Dataset: merged_dataset (GitHub, tmgdarshan/cloud-classification-cnn-mobile). Classes: cumulus, altocumulus, cirrus, clear sky, stratocumulus, cumulonimbus, mixed.

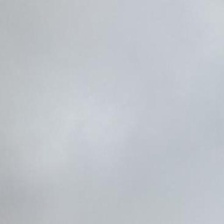
Label: stratocumulus

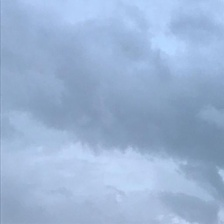
Label: cumulonimbus

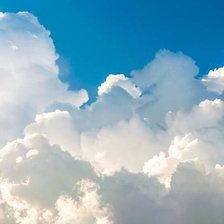
Label: mixed

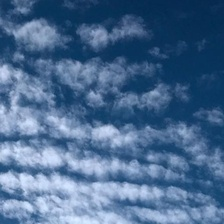
Label: altocumulus

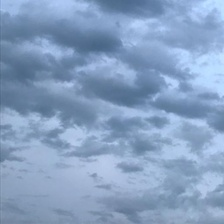
Label: mixed

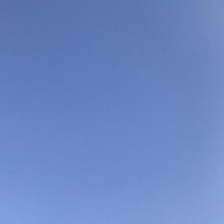
Label: clear sky
